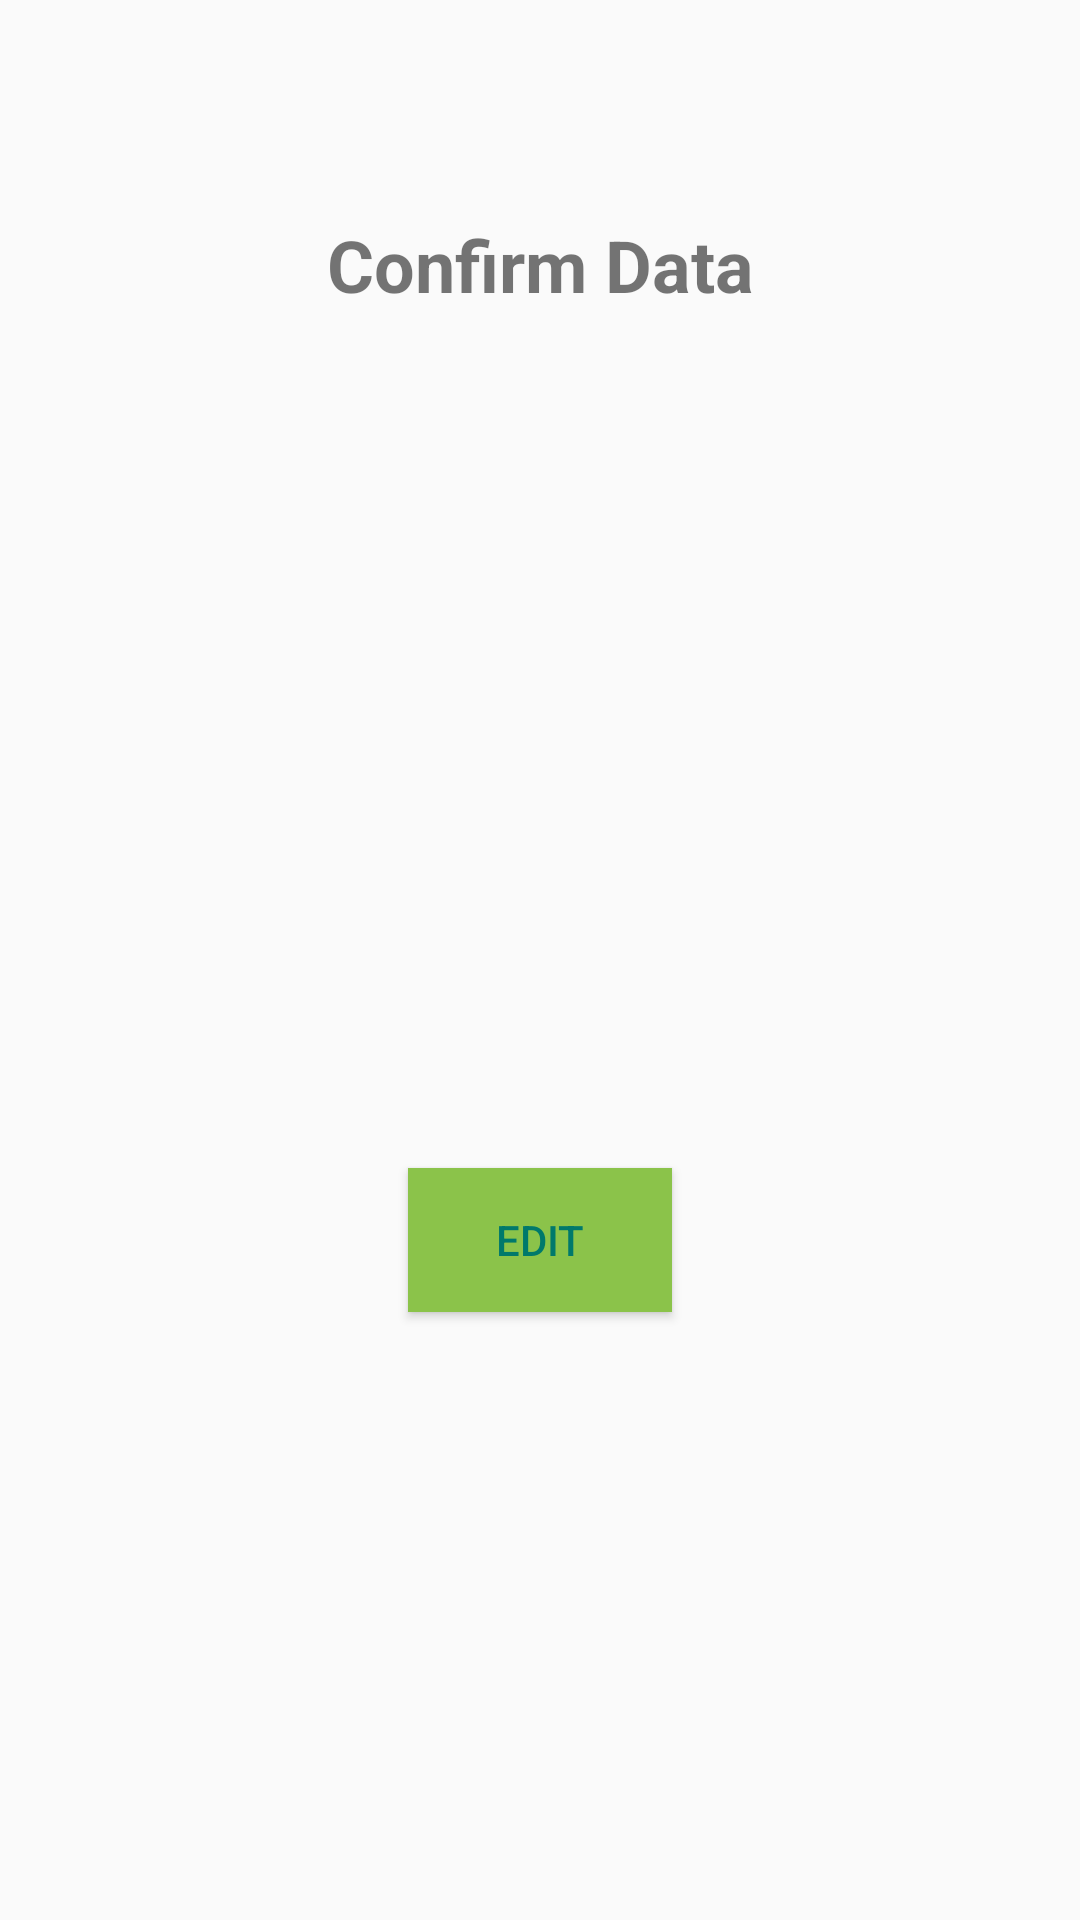

Produce the Android XML layout that renders to this screen, including the resource entries it uses.
<!-- AndroidManifest.xml: application theme AppTheme -->
<!-- res/layout/activity_confirm_data.xml -->
<?xml version="1.0" encoding="utf-8"?>
<androidx.constraintlayout.widget.ConstraintLayout xmlns:android="http://schemas.android.com/apk/res/android"
    xmlns:app="http://schemas.android.com/apk/res-auto"
    xmlns:tools="http://schemas.android.com/tools"
    android:layout_width="match_parent"
    android:layout_height="match_parent"
    tools:context=".ConfirmData">

    <TextView
        android:id="@+id/tvPhone"
        android:layout_width="wrap_content"
        android:layout_height="wrap_content"
        android:layout_marginStart="50dp"
        android:layout_marginLeft="50dp"
        android:layout_marginTop="10dp"
        android:layout_marginEnd="50dp"
        android:layout_marginRight="50dp"
        android:textSize="20sp"
        app:layout_constraintEnd_toEndOf="parent"
        app:layout_constraintHorizontal_bias="0.0"
        app:layout_constraintStart_toStartOf="parent"
        app:layout_constraintTop_toBottomOf="@+id/tvName" />

    <TextView
        android:id="@+id/tvBirthDay"
        android:layout_width="wrap_content"
        android:layout_height="wrap_content"
        android:layout_marginStart="50dp"
        android:layout_marginLeft="50dp"
        android:layout_marginTop="10dp"
        android:layout_marginEnd="50dp"
        android:layout_marginRight="50dp"
        android:textSize="20sp"
        app:layout_constraintEnd_toEndOf="parent"
        app:layout_constraintHorizontal_bias="0.0"
        app:layout_constraintStart_toStartOf="parent"
        app:layout_constraintTop_toBottomOf="@+id/tvEmail" />

    <TextView
        android:id="@+id/tvTitle"
        android:layout_width="wrap_content"
        android:layout_height="wrap_content"
        android:layout_marginTop="72dp"
        android:text="@string/confirm"
        android:textSize="24sp"
        android:textStyle="bold"
        app:layout_constraintEnd_toEndOf="parent"
        app:layout_constraintStart_toStartOf="parent"
        app:layout_constraintTop_toTopOf="parent" />

    <TextView
        android:id="@+id/tvName"
        android:layout_width="wrap_content"
        android:layout_height="wrap_content"
        android:layout_marginStart="50dp"
        android:layout_marginLeft="50dp"
        android:layout_marginTop="60dp"
        android:layout_marginEnd="50dp"
        android:layout_marginRight="50dp"
        android:textSize="20sp"
        app:layout_constraintEnd_toEndOf="parent"
        app:layout_constraintHorizontal_bias="0.0"
        app:layout_constraintStart_toStartOf="parent"
        app:layout_constraintTop_toBottomOf="@+id/tvTitle" />

    <TextView
        android:id="@+id/tvEmail"
        android:layout_width="wrap_content"
        android:layout_height="wrap_content"
        android:layout_marginStart="50dp"
        android:layout_marginLeft="50dp"
        android:layout_marginTop="10dp"
        android:layout_marginEnd="50dp"
        android:layout_marginRight="50dp"
        android:textSize="20sp"
        app:layout_constraintEnd_toEndOf="parent"
        app:layout_constraintHorizontal_bias="0.0"
        app:layout_constraintStart_toStartOf="parent"
        app:layout_constraintTop_toBottomOf="@+id/tvPhone" />

    <TextView
        android:id="@+id/tvDescription"
        android:layout_width="305dp"
        android:layout_height="wrap_content"
        android:layout_marginStart="50dp"
        android:layout_marginLeft="50dp"
        android:layout_marginTop="10dp"
        android:layout_marginEnd="50dp"
        android:layout_marginRight="50dp"
        android:textSize="20sp"
        app:layout_constraintEnd_toEndOf="parent"
        app:layout_constraintHorizontal_bias="0.0"
        app:layout_constraintStart_toStartOf="parent"
        app:layout_constraintTop_toBottomOf="@+id/tvBirthDay" />

    <Button
        android:id="@+id/btnEdit"
        android:layout_width="wrap_content"
        android:layout_height="wrap_content"
        android:layout_marginTop="50dp"
        android:background="@color/colorAccent"
        android:text="@string/btnEdit"
        android:theme="@style/MyButton"
        app:layout_constraintEnd_toEndOf="parent"
        app:layout_constraintHorizontal_bias="0.5"
        app:layout_constraintStart_toStartOf="parent"
        app:layout_constraintTop_toBottomOf="@id/tvDescription" />


</androidx.constraintlayout.widget.ConstraintLayout>
<!-- resources referenced by this layout -->
<resources>
  <color name="colorAccent">#8BC34A</color>
  <string name="btnEdit">Edit</string>
  <string name="confirm">Confirm Data</string>
  <style name="MyButton" parent="Theme.AppCompat.Light.NoActionBar">
          <item name="colorButtonNormal">@color/colorAccent</item>
          <item name="android:foreground">?android:attr/selectableItemBackground</item>
          <item name="android:textColor">@color/colorPrimaryDark</item>
      </style>
  <style name="AppTheme" parent="Theme.AppCompat.Light.DarkActionBar">
          
          <item name="colorPrimary">@color/colorPrimary</item>
          <item name="colorPrimaryDark">@color/colorPrimaryDark</item>
          <item name="colorAccent">@color/colorAccent</item>
      </style>
  <color name="colorPrimaryDark">#00796B</color>
  <color name="colorPrimary">#009688</color>
</resources>
